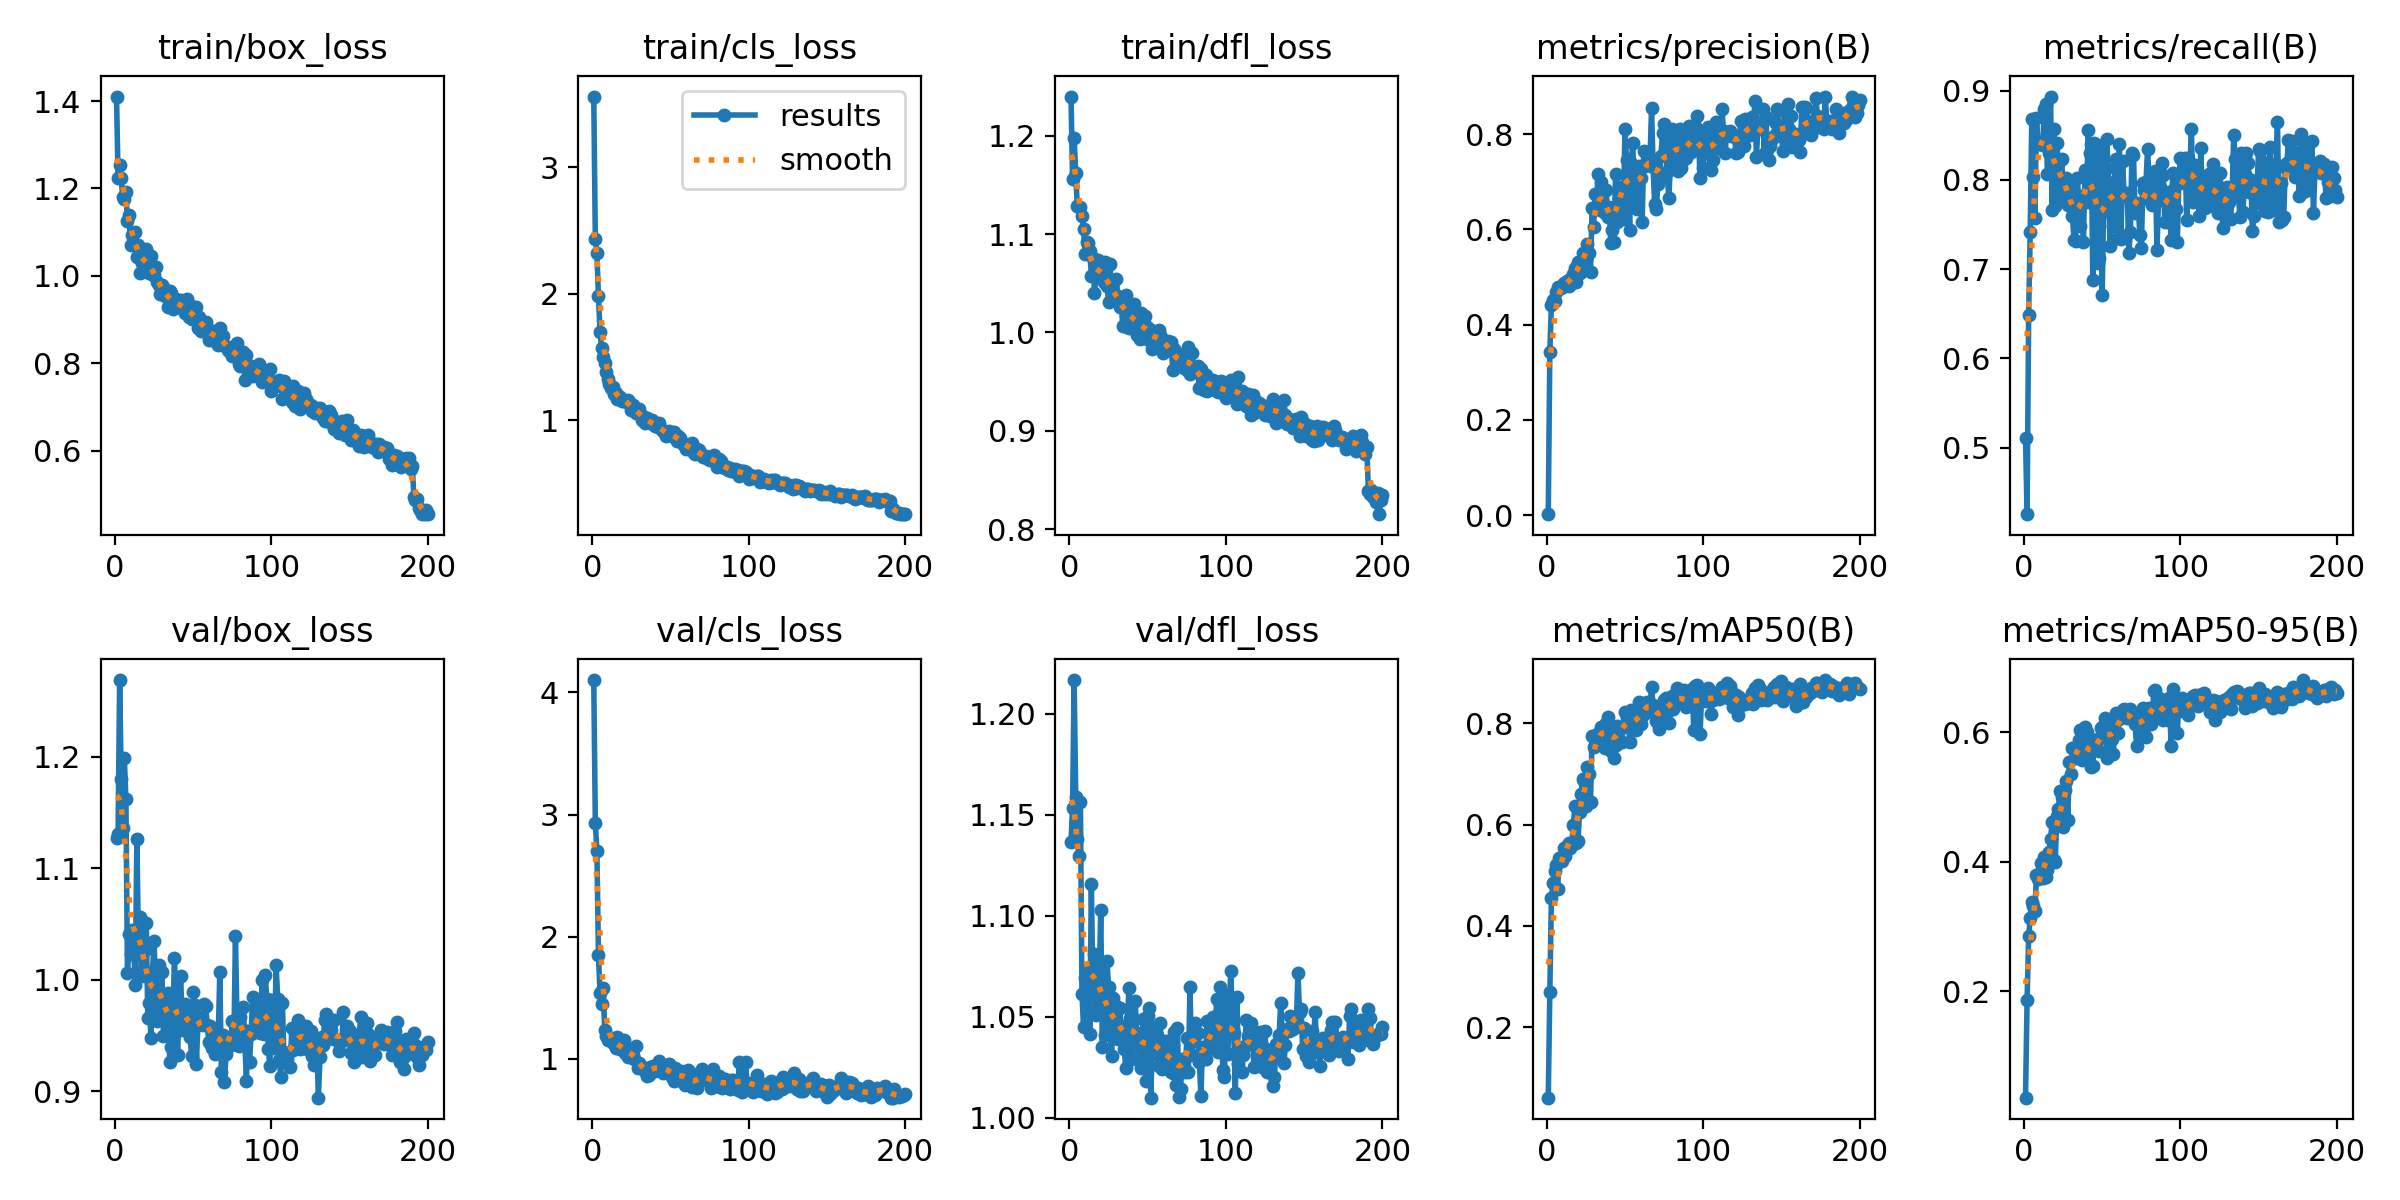

The file beside this chart, header and first rows:
epoch, train/box_loss, train/cls_loss, train/dfl_loss, metrics/precision(B), metrics/recall(B), metrics/mAP50(B), metrics/mAP50-95(B), val/box_loss, val/cls_loss, val/dfl_loss, lr/pg0, lr/pg1, lr/pg2
1, 1.41, 3.561, 1.24, 0.00179, 0.5111, 0.06082, 0.03532, 1.127, 4.101, 1.137, 0.000543, 0.000543, 0.000543
2, 1.224, 2.431, 1.156, 0.3435, 0.4254, 0.2698, 0.1859, 1.131, 2.931, 1.154, 0.001093, 0.001093, 0.001093
3, 1.254, 2.321, 1.198, 0.4413, 0.6489, 0.4544, 0.2843, 1.268, 2.704, 1.217, 0.001638, 0.001638, 0.001638
4, 1.223, 1.981, 1.162, 0.4528, 0.742, 0.4841, 0.3131, 1.18, 1.848, 1.159, 0.001642, 0.001642, 0.001642
5, 1.18, 1.7, 1.129, 0.4502, 0.8682, 0.5082, 0.3372, 1.136, 1.542, 1.138, 0.001634, 0.001634, 0.001634
6, 1.176, 1.571, 1.128, 0.469, 0.803, 0.5197, 0.3319, 1.198, 1.448, 1.13, 0.001626, 0.001626, 0.001626
7, 1.193, 1.503, 1.128, 0.4801, 0.7571, 0.4738, 0.324, 1.162, 1.581, 1.156, 0.001618, 0.001618, 0.001618
8, 1.125, 1.451, 1.118, 0.4769, 0.8693, 0.5338, 0.3792, 1.006, 1.234, 1.061, 0.001609, 0.001609, 0.001609
9, 1.139, 1.383, 1.106, 0.477, 0.84, 0.5336, 0.3734, 1.041, 1.186, 1.045, 0.001601, 0.001601, 0.001601
10, 1.071, 1.327, 1.08, 0.482, 0.8407, 0.5275, 0.383, 1.023, 1.156, 1.069, 0.001593, 0.001593, 0.001593
11, 1.094, 1.285, 1.092, 0.4865, 0.8409, 0.5528, 0.3977, 1.044, 1.152, 1.066, 0.001584, 0.001584, 0.001584
12, 1.074, 1.252, 1.091, 0.4808, 0.8393, 0.5376, 0.375, 1.027, 1.173, 1.074, 0.001576, 0.001576, 0.001576
13, 1.101, 1.264, 1.083, 0.4916, 0.8793, 0.5578, 0.4067, 0.9952, 1.125, 1.042, 0.001568, 0.001568, 0.001568
14, 1.043, 1.205, 1.058, 0.4812, 0.8852, 0.5629, 0.3768, 1.126, 1.147, 1.116, 0.00156, 0.00156, 0.00156
15, 1.071, 1.219, 1.076, 0.4961, 0.8063, 0.5528, 0.387, 1.034, 1.085, 1.063, 0.001551, 0.001551, 0.001551
16, 1.007, 1.17, 1.04, 0.4885, 0.8299, 0.5612, 0.415, 1.056, 1.178, 1.081, 0.001543, 0.001543, 0.001543
17, 1.029, 1.175, 1.06, 0.5066, 0.8935, 0.5989, 0.4345, 1.004, 1.092, 1.051, 0.001535, 0.001535, 0.001535
18, 1.043, 1.185, 1.074, 0.5195, 0.7666, 0.6366, 0.4616, 1.009, 1.08, 1.055, 0.001527, 0.001527, 0.001527
19, 1.026, 1.152, 1.06, 0.4901, 0.8575, 0.5637, 0.4021, 1.026, 1.076, 1.066, 0.001519, 0.001519, 0.001519
20, 1.061, 1.154, 1.069, 0.5321, 0.7707, 0.5668, 0.4, 1.051, 1.15, 1.103, 0.00151, 0.00151, 0.00151
21, 1.027, 1.151, 1.068, 0.5091, 0.8414, 0.6254, 0.4697, 0.9659, 1.044, 1.035, 0.001502, 0.001502, 0.001502
22, 1.006, 1.142, 1.052, 0.5228, 0.818, 0.6609, 0.4808, 0.9792, 1.072, 1.056, 0.001494, 0.001494, 0.001494
23, 1.046, 1.157, 1.072, 0.5512, 0.7793, 0.6894, 0.5092, 0.9474, 1.015, 1.041, 0.001486, 0.001486, 0.001486
24, 1.002, 1.139, 1.048, 0.5493, 0.8236, 0.6859, 0.5002, 1.007, 1.067, 1.077, 0.001477, 0.001477, 0.001477
25, 1.002, 1.08, 1.031, 0.5369, 0.796, 0.637, 0.453, 1.035, 1.068, 1.065, 0.001469, 0.001469, 0.001469
26, 1.021, 1.119, 1.069, 0.5693, 0.796, 0.7137, 0.5105, 0.9905, 1.03, 1.041, 0.001461, 0.001461, 0.001461
27, 0.9857, 1.085, 1.034, 0.5515, 0.8026, 0.7006, 0.5251, 0.9633, 0.9966, 1.031, 0.001453, 0.001453, 0.001453
28, 0.9796, 1.055, 1.033, 0.5103, 0.7715, 0.6449, 0.4638, 1.013, 1.105, 1.059, 0.001444, 0.001444, 0.001444
29, 0.9579, 1.062, 1.039, 0.6451, 0.789, 0.7758, 0.5535, 0.9858, 0.9278, 1.05, 0.001436, 0.001436, 0.001436
30, 0.9796, 1.089, 1.054, 0.6061, 0.7933, 0.7531, 0.5354, 1.007, 0.9631, 1.055, 0.001428, 0.001428, 0.001428
31, 0.9749, 1.04, 1.035, 0.6735, 0.7591, 0.7746, 0.5748, 0.9499, 0.9225, 1.039, 0.001419, 0.001419, 0.001419
32, 0.9532, 1.006, 1.026, 0.6718, 0.7328, 0.7795, 0.5758, 0.973, 0.9309, 1.054, 0.001411, 0.001411, 0.001411
33, 0.9565, 1.022, 1.033, 0.7163, 0.7316, 0.7724, 0.5602, 0.9851, 0.9244, 1.046, 0.001403, 0.001403, 0.001403
34, 0.9287, 0.9784, 1.007, 0.6417, 0.8021, 0.7799, 0.5662, 0.9882, 0.8965, 1.04, 0.001395, 0.001395, 0.001395
35, 0.9652, 1.017, 1.034, 0.6999, 0.7808, 0.7933, 0.5874, 0.926, 0.8562, 1.034, 0.001386, 0.001386, 0.001386
36, 0.9607, 0.9881, 1.038, 0.6845, 0.7488, 0.7921, 0.6038, 0.9394, 0.8691, 1.025, 0.001378, 0.001378, 0.001378
37, 0.9233, 0.9815, 1.006, 0.6339, 0.7816, 0.7516, 0.5568, 0.9632, 0.935, 1.045, 0.00137, 0.00137, 0.00137
38, 0.933, 0.9987, 1.005, 0.6835, 0.7309, 0.7998, 0.5648, 1.019, 0.9133, 1.064, 0.001362, 0.001362, 0.001362
39, 0.9464, 0.9762, 1.019, 0.6272, 0.8111, 0.813, 0.6075, 0.98, 0.941, 1.049, 0.001353, 0.001353, 0.001353
40, 0.9317, 0.9547, 1.012, 0.6468, 0.7752, 0.787, 0.6001, 0.9326, 0.8985, 1.029, 0.001345, 0.001345, 0.001345
41, 0.9353, 0.9626, 1.03, 0.571, 0.8565, 0.7462, 0.5566, 0.975, 0.9442, 1.038, 0.001337, 0.001337, 0.001337
42, 0.9441, 0.9447, 1.02, 0.5987, 0.8299, 0.779, 0.5709, 1.003, 0.923, 1.058, 0.001329, 0.001329, 0.001329
43, 0.9275, 0.9817, 0.9976, 0.5737, 0.84, 0.7321, 0.5458, 0.9554, 0.9828, 1.042, 0.00132, 0.00132, 0.00132
44, 0.9228, 0.9316, 1.011, 0.717, 0.6882, 0.7573, 0.5482, 0.9749, 0.9168, 1.037, 0.001312, 0.001312, 0.001312
45, 0.9149, 0.9137, 0.9936, 0.6158, 0.8416, 0.7946, 0.5877, 0.9778, 0.8869, 1.035, 0.001304, 0.001304, 0.001304
46, 0.9473, 0.9052, 1.02, 0.6368, 0.8124, 0.788, 0.5832, 0.9588, 0.9251, 1.025, 0.001296, 0.001296, 0.001296
47, 0.9066, 0.8785, 0.9947, 0.6898, 0.7071, 0.7906, 0.5889, 0.9669, 0.9058, 1.049, 0.001287, 0.001287, 0.001287
48, 0.9332, 0.8876, 1.016, 0.6856, 0.7127, 0.7638, 0.5702, 0.949, 0.9429, 1.039, 0.001279, 0.001279, 0.001279
49, 0.9005, 0.9118, 1.006, 0.6215, 0.8394, 0.7928, 0.6063, 0.9313, 0.9611, 1.018, 0.001271, 0.001271, 0.001271
50, 0.9103, 0.8923, 1.005, 0.8112, 0.6711, 0.8218, 0.6085, 0.9888, 0.8779, 1.051, 0.001263, 0.001263, 0.001263
51, 0.9018, 0.872, 0.9921, 0.7459, 0.7813, 0.811, 0.593, 0.9776, 0.8485, 1.054, 0.001254, 0.001254, 0.001254
52, 0.9292, 0.9064, 1.003, 0.6849, 0.7647, 0.8153, 0.6212, 0.9241, 0.8215, 1.01, 0.001246, 0.001246, 0.001246
53, 0.8815, 0.8687, 0.9827, 0.5989, 0.846, 0.7621, 0.5602, 0.9595, 0.9211, 1.041, 0.001238, 0.001238, 0.001238
54, 0.9048, 0.8339, 0.9961, 0.7406, 0.7977, 0.8258, 0.6169, 0.963, 0.8232, 1.045, 0.00123, 0.00123, 0.00123
55, 0.8728, 0.8724, 0.9917, 0.7816, 0.7262, 0.8121, 0.5978, 0.9666, 0.8431, 1.032, 0.001221, 0.001221, 0.001221
56, 0.8899, 0.8582, 0.9987, 0.6686, 0.786, 0.796, 0.5888, 0.9599, 0.8852, 1.041, 0.001213, 0.001213, 0.001213
57, 0.8928, 0.8375, 1.003, 0.7317, 0.7488, 0.7858, 0.5659, 0.9783, 0.9039, 1.026, 0.001205, 0.001205, 0.001205
58, 0.8936, 0.8131, 0.997, 0.642, 0.8138, 0.8016, 0.5984, 0.9762, 0.8753, 1.047, 0.001197, 0.001197, 0.001197
59, 0.8682, 0.8057, 0.9939, 0.7327, 0.8237, 0.8421, 0.63, 0.9591, 0.783, 1.024, 0.001188, 0.001188, 0.001188
60, 0.8528, 0.7747, 0.9795, 0.7087, 0.7347, 0.7993, 0.5988, 0.944, 0.87, 1.026, 0.00118, 0.00118, 0.00118
... 140 more rows
